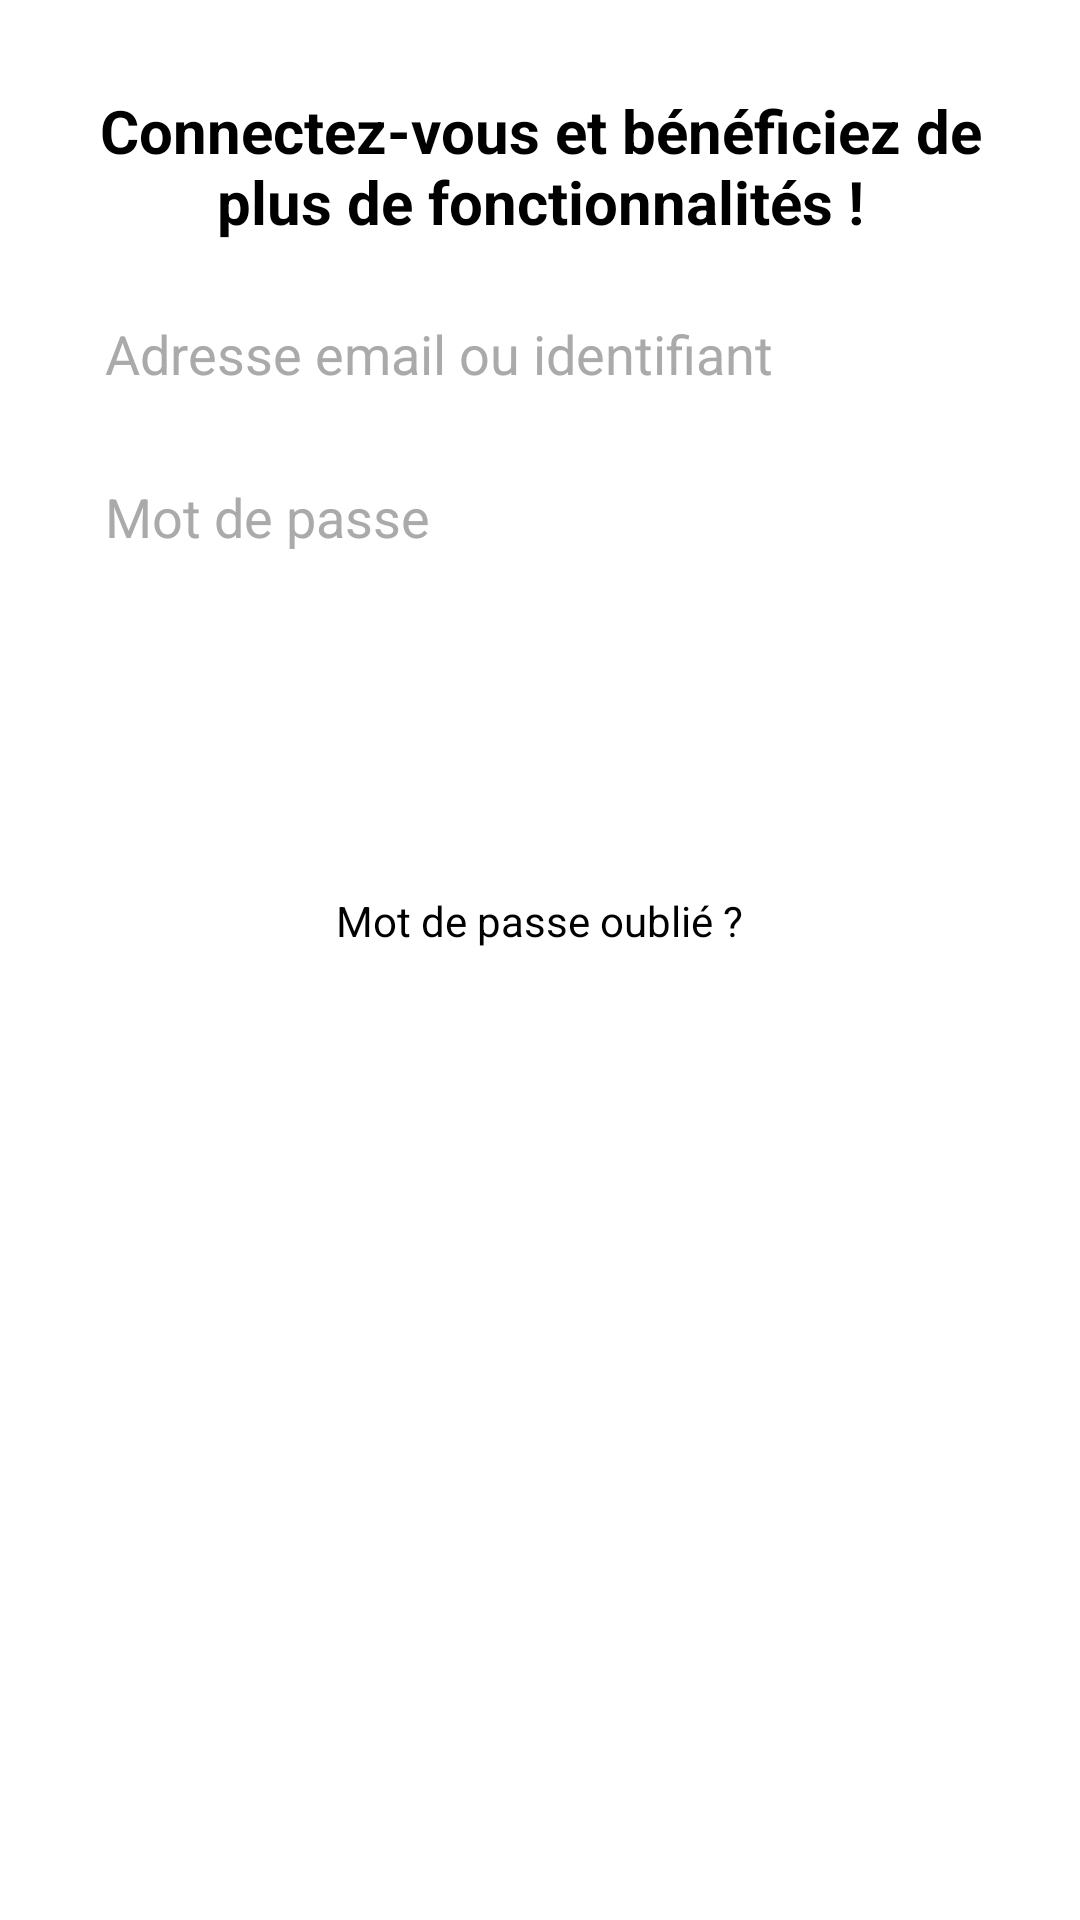

Layout XML and referenced resources for this Android screen:
<!-- AndroidManifest.xml: application theme Theme.AppCompat.NoActionBar -->
<!-- res/layout/layout_connexion.xml -->
<?xml version="1.0" encoding="utf-8"?>
<RelativeLayout xmlns:android="http://schemas.android.com/apk/res/android"
    android:layout_width="match_parent"
    android:layout_height="match_parent"
    android:background="@color/white"
    android:padding="20dp">

    <TextView
        android:id="@+id/tv_bienvenue"
        android:layout_width="wrap_content"
        android:layout_height="wrap_content"
        android:layout_centerHorizontal="true"
        android:padding="10dp"
        android:text="@string/tv_bienvenue"
        android:textAlignment="center"
        android:textColor="@color/black"
        android:textSize="20sp"
        android:textStyle="bold" />

    <EditText
        android:id="@+id/et_pseudoInscrire"
        android:layout_width="350dp"
        android:layout_height="wrap_content"
        android:layout_below="@id/tv_bienvenue"
        android:layout_centerHorizontal="true"
        android:hint="@string/et_username"
        android:padding="15dp"
        android:textColor="@color/black"
        android:textColorHint="@android:color/darker_gray" />

    <EditText
        android:id="@+id/et_password"
        android:layout_width="350dp"
        android:layout_height="wrap_content"
        android:layout_below="@id/et_pseudoInscrire"
        android:layout_centerHorizontal="true"
        android:hint="@string/et_mdp"
        android:padding="15dp"
        android:password="true"
        android:textColor="@color/black"
        android:textColorHint="@android:color/darker_gray" />


    <LinearLayout
        android:id="@+id/ll_boutons"
        android:layout_width="match_parent"
        android:layout_height="wrap_content"
        android:layout_below="@id/et_password"
        android:layout_centerInParent="true"
        android:layout_marginTop="20dp"
        android:layout_marginBottom="10dp"
        android:clipToPadding="true"
        android:orientation="horizontal">

        <Button
            android:id="@+id/b_inscription"
            android:layout_width="145dp"
            android:layout_height="wrap_content"
            android:layout_margin="10dp"
            android:layout_weight="1"
            android:background="@drawable/rounded_button"
            android:backgroundTint="@color/akihaMangaOrange"
            android:text="@string/b_inscire" />

        "

        <Button
            android:id="@+id/b_connection"
            android:layout_width="150dp"
            android:layout_height="wrap_content"
            android:layout_margin="10dp"
            android:layout_weight="1"
            android:background="@drawable/rounded_button"
            android:backgroundTint="@color/akihaMangaOrange"
            android:text="@string/b_connecter" />
    </LinearLayout>

    <TextView
        android:id="@+id/tv_mdpOublie"
        android:layout_width="wrap_content"
        android:layout_height="wrap_content"
        android:layout_below="@id/ll_boutons"
        android:layout_centerHorizontal="true"
        android:text="@string/tv_mdpOublie"
        android:textAlignment="center"
        android:textColor="@color/black"
        android:textColorHint="@color/black"
        android:textSize="14dp" />


</RelativeLayout>
<!-- resources referenced by this layout -->
<resources>
  <color name="akihaMangaOrange">#FF5722</color>
  <color name="black">#FF000000</color>
  <color name="white">#FFFFFFFF</color>
  <string name="b_connecter">Se connecter</string>
  <string name="b_inscire">S\'inscrire</string>
  <string name="et_mdp">Mot de passe</string>
  <string name="et_username">Adresse email ou identifiant</string>
  <string name="tv_bienvenue">Connectez-vous et bénéficiez de plus de fonctionnalités !</string>
  <string name="tv_mdpOublie">Mot de passe oublié ?</string>
</resources>
